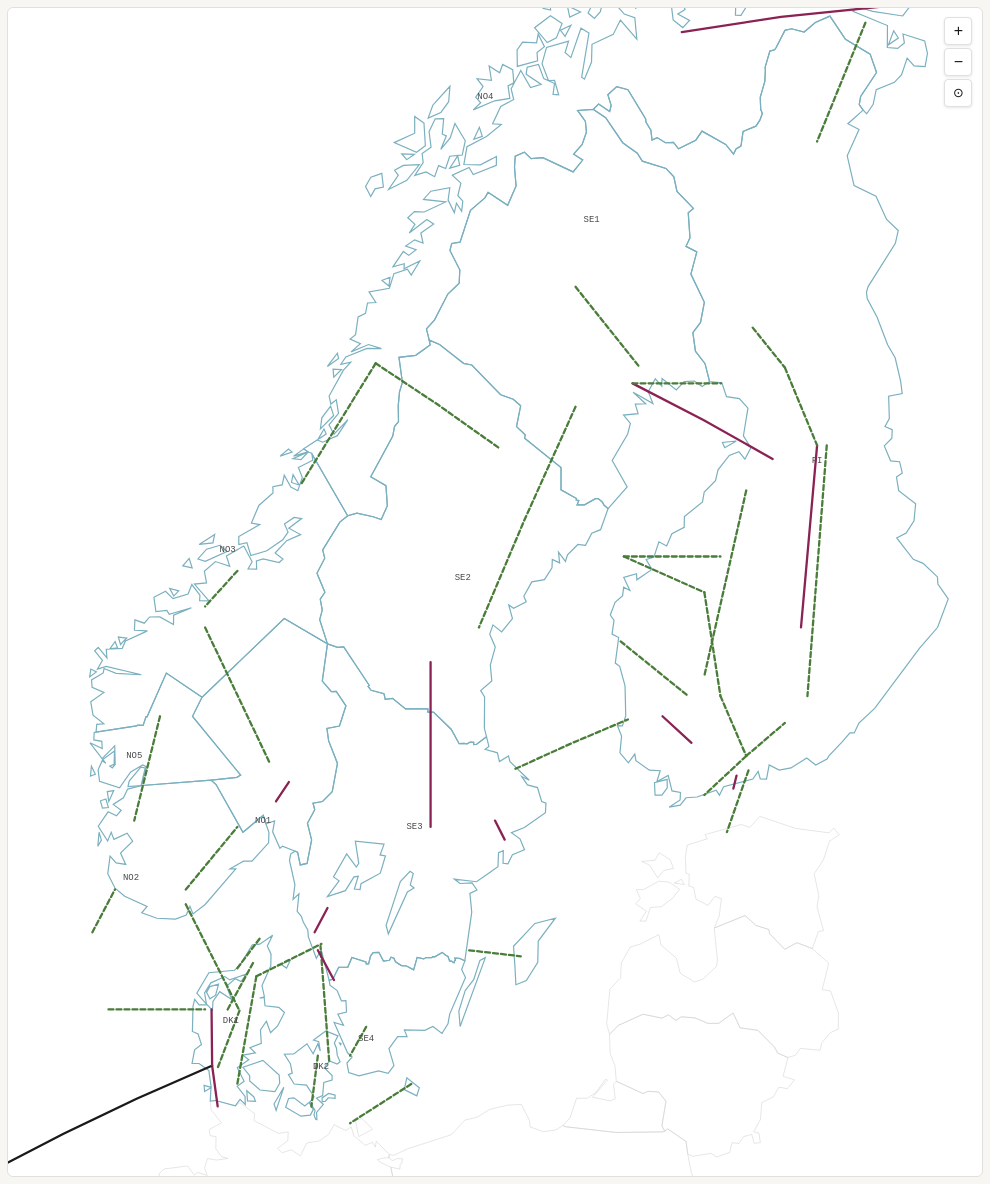
D3 v7 page, settled after 480 driven frames (8 s of simulated time); the page loaded 1 data file(s).


// ═══════════════════════════════════════════════════════════════════════════
// DATA
// ═══════════════════════════════════════════════════════════════════════════

const STATUS_LABEL = {
  commissioned: "Commissioned",
  construction:  "Under construction",
  planned:       "Planned / under consideration",
};
const COUNTRY_LABEL = { CB:"Cross-border", SE:"Sweden", FI:"Finland", NO:"Norway", DK:"Denmark" };
const STATUS_COLOR  = { commissioned:"#1a1a1a", construction:"#8b2254", planned:"#4a7c3a" };

// Zone fill colours (light, distinct per country)
const ZONE_FILL = {
  "SE-SE1":"#c5dff0","SE-SE2":"#b5d5ea","SE-SE3":"#a5cbe4","SE-SE4":"#95c0de",
  "NO-NO1":"#d4ead5","NO-NO2":"#c4e0c5","NO-NO3":"#b4d6b5","NO-NO4":"#a4cca5","NO-NO5":"#c9e5ca",
  "FI":"#fde8c8",
  "DK-DK1":"#f5d5d5","DK-DK2":"#f0c5c5",
};

// Bidding zone label positions
const ZONE_LABELS = [
  {id:"SE1",lon:20.5,lat:67.8},{id:"SE2",lon:16.5,lat:63.2},
  {id:"SE3",lon:15.0,lat:59.5},{id:"SE4",lon:13.5,lat:56.0},
  {id:"NO1",lon:10.3,lat:59.6},{id:"NO2",lon:6.2, lat:58.7},
  {id:"NO3",lon:9.2, lat:63.6},{id:"NO4",lon:17.2,lat:69.2},
  {id:"NO5",lon:6.3, lat:60.6},{id:"FI", lon:27.5,lat:64.8},
  {id:"DK1",lon:9.3, lat:56.3},{id:"DK2",lon:12.1,lat:55.5},
];

// Projects — coordinates corrected from TSO/TYNDP sources
// cost: publicly available estimate in M€ (null = not published per project)
// tyndp: TYNDP 2024 project ID where known
const PROJECTS = [
  // ── Cross-border ────────────────────────────────────────────────────────
  {id:"CB1",  name:"Aurora Line",
   type:"cross-border", status:"construction", country:"CB",
   from:[21.77,65.80], to:[26.12,64.82],
   tech:"AC 400 kV OHL", timeline:"Expected in operation 2025",
   corridor:"SE1 – FI (Svartbyn – Pyhänselkä/Muhos)", tso:"SvK / Fingrid",
   cost:270, tyndp:"111",
   desc:"Third 400 kV AC OHL between Sweden (Svartbyn) and Finland (Pyhänselkä, Muhos). PCI-status. Increases trading capacity and supports power adequacy in Finland. EU grant ~€258 M via CEF."},

  {id:"CB2",  name:"Aurora Line 2",
   type:"cross-border", status:"planned", country:"CB",
   from:[21.5,63.5], to:[24.5,63.5],
   tech:"AC 400 kV OHL", timeline:"Expected in operation 2034",
   corridor:"SE1 – FI", tso:"SvK / Fingrid",
   cost:null, tyndp:"1095",
   desc:"Fourth AC connection between Finland and Sweden. Under bilateral studies and in the European TYNDP process. Not yet in permitting."},

  {id:"CB3",  name:"Svartbyn – Keminmaa reinforcement",
   type:"cross-border", status:"planned", country:"CB",
   from:[21.77,65.80], to:[24.52,65.80],
   tech:"AC 400 kV OHL", timeline:"Expected in operation 2028",
   corridor:"SE1 – FI (Svartbyn – Keminmaa/Viitajärvi)", tso:"SvK / Fingrid",
   cost:null, tyndp:null,
   desc:"Reinforcement of the existing Svartbyn–Keminmaa 400 kV OHL corridor. Separate project from Aurora Line."},

  {id:"CB4",  name:"EstLink 3",
   type:"cross-border", status:"planned", country:"CB",
   from:[25.37,60.38], to:[24.70,59.42],
   tech:"DC HVDC subsea", timeline:"Latter part of 2030s",
   corridor:"FI – EE (Anttila/Porvoo – Tallinn area)", tso:"Fingrid / Elering",
   cost:1000, tyndp:"1094",
   desc:"Third DC link between Finland and Estonia. Includes 400 kV network upgrade and extension to connect the converter station. Total cost estimated >€1 bn (Estonia share ~€600 M)."},

  {id:"CB5",  name:"Fenno-Skan 3",
   type:"cross-border", status:"planned", country:"CB",
   from:[18.135,60.404], to:[21.626,61.152],
   tech:"DC HVDC subsea", timeline:"Planning / under consideration",
   corridor:"SE3 – FI (Dannebo – Rauma area)", tso:"SvK / Fingrid",
   cost:null, tyndp:"239",
   desc:"Renewal of Fenno-Skan 1, which is nearing end of lifetime (~2038). Uses same SE corridor at Dannebo. Bilateral studies ongoing; also in TYNDP 2024 process."},

  {id:"CB6",  name:"Increased capacity Norway – Finland",
   type:"cross-border", status:"planned", country:"CB",
   from:[29.0,70.0], to:[27.5,68.7],
   tech:"220 kV AC (BtB / upgrade under study)", timeline:"Planning / under consideration",
   corridor:"NO4 – FI (Varangerbotn – Ivalo)", tso:"Statnett / Fingrid",
   cost:null, tyndp:"1202",
   desc:"Current 220 kV line between Ivalo (FI) and Varangerbotn (NO) is difficult to control. Solutions include a Back-to-Back HVDC converter or phase-shifting transformer."},

  {id:"CB7",  name:"West Coast project",
   type:"cross-border", status:"construction", country:"CB",
   from:[8.718,55.523], to:[8.890,54.802],
   tech:"AC 400 kV double circuit OHL + UGC", timeline:"Expected in operation 2026",
   corridor:"DK1 – DE (Endrup – Klixbüll)", tso:"Energinet / TenneT",
   cost:null, tyndp:null,
   desc:"New 400 kV double circuit from Endrup (DK) to the Danish/German border near Klixbüll. Increases cross-border capacity from 2,500 MW to 3,500 MW. Closely linked to Viking Link operation."},

  {id:"CB8",  name:"Reinvestment Øresund (System 2)",
   type:"cross-border", status:"planned", country:"CB",
   from:[12.351,55.614], to:[12.083,57.567],
   tech:"AC 400 kV", timeline:"Construction from 2026, commissioning late 2026",
   corridor:"DK2 – SE3/SE4 (Ishøj – Lindome)", tso:"Energinet / SvK",
   cost:null, tyndp:null,
   desc:"Reinvestment of the 400 kV Øresund connection. Runs from Ishøj (DK, Zealand) to Lindome (SE, Gothenburg area). Construction starts early 2026; commissioning late 2026."},

  {id:"CB9",  name:"Reinvestment Skagerrak 1&2",
   type:"cross-border", status:"planned", country:"CB",
   from:[7.899,58.260], to:[9.567,56.479],
   tech:"DC HVDC (reinvestment)", timeline:"Planning / under consideration",
   corridor:"NO1 – DK1 (Kristiansand/Holen – Tjele)", tso:"Statnett / Energinet",
   cost:null, tyndp:null,
   desc:"Possible reinvestment of Skagerrak 1 and 2 (Kristiansand/Holen NO to Tjele DK), approaching end of technical lifetime. Requires approval from energy authorities in both countries."},

  {id:"CB10", name:"Reinvestment Konti-Skan",
   type:"cross-border", status:"planned", country:"CB",
   from:[10.090,57.063], to:[12.111,57.607],
   tech:"DC HVDC 1,000 MW (new cable)", timeline:"FID expected 2026/2027",
   corridor:"DK1 – SE3 (Vester Hassing – Lindome)", tso:"SvK / Energinet",
   cost:null, tyndp:"1097",
   desc:"Renewal of Konti-Skan 1 and 2 with a new 1,000 MW cable (Konti-Skan Connect REI). Danish side: Vester Hassing (near Aalborg). Swedish side: Lindome. Route studies and cost determination in progress; FID expected 2026/2027."},

  {id:"CB11", name:"Viking Link",
   type:"cross-border", status:"commissioned", country:"CB",
   from:[8.710,55.523], to:[-0.221,52.930],
   tech:"DC HVDC 1,400 MW subsea", timeline:"In operation from late 2023",
   corridor:"DK1 – GB (Revsing – Bicker Fen)", tso:"Energinet",
   cost:1800, tyndp:null,
   desc:"1,400 MW HVDC subsea cable from Revsing (DK, western Jutland) to Bicker Fen (GB, Lincolnshire). 740 km cable, longest HVDC interconnector globally at commissioning. Total cost ~€1.8 bn (2016 estimate)."},

  {id:"CB12", name:"Bornholm Energy Island",
   type:"cross-border", status:"planned", country:"CB",
   from:[14.9,55.2], to:[13.0,54.5],
   tech:"Hybrid offshore (3 GW)", timeline:"Under consideration",
   corridor:"DK – DE (Baltic Sea)", tso:"Energinet / 50Hertz",
   cost:650, tyndp:"1106",
   desc:"Joint offshore project to connect 3 GW Baltic Sea offshore wind to Danish and German markets. NKT cable contract alone €650 M. Next phase pending Danish-German government dialogue on legal framework."},

  {id:"CB13", name:"North Sea Energy Island",
   type:"cross-border", status:"planned", country:"CB",
   from:[5.5,56.5], to:[8.5,56.5],
   tech:"Offshore energy hub (up to 10 GW)", timeline:"No firm commissioning date",
   corridor:"North Sea – DK + neighbouring countries", tso:"Energinet",
   cost:28000, tyndp:"335",
   desc:"Artificial energy island in the North Sea for up to 10 GW offshore wind with multiple international connections. Full build-out estimated ~€28 bn (Danish Energy Agency). Legal framework still being established."},

  {id:"CB14", name:"Upgrade power line NO – SE",
   type:"cross-border", status:"planned", country:"CB",
   from:[13.794,66.054], to:[17.616,64.967],
   tech:"220 → 420 kV AC upgrade (OHL)", timeline:"Under consideration",
   corridor:"NO4 – SE2 (Nedre Røssåga – Grundfors)", tso:"SvK / Statnett",
   cost:null, tyndp:null,
   desc:"Upgrading the existing 220 kV OHL from Nedre Røssåga (Hemnes, NO) to Grundfors (Storuman, SE) to 420 kV. Significant benefits in all scenarios; bilateral studies continuing."},

  {id:"CB15", name:"Hybrid connections (offshore wind)",
   type:"cross-border", status:"planned", country:"CB",
   from:[5.0,57.8], to:[5.7,58.5],
   tech:"HVDC hybrid (2.8 GW offshore)", timeline:"Under consideration",
   corridor:"North Sea – NO2", tso:"Statnett",
   cost:null, tyndp:null,
   desc:"Investigation of hybrid connections for 2.8 GW offshore wind in southern North Sea combined with planned onshore reinforcements in NO2."},

  // ── Sweden ───────────────────────────────────────────────────────────────
  {id:"S1", name:"Nord-Syd",
   type:"national", status:"construction", country:"SE",
   from:[15.5,62.0], to:[15.5,59.5],
   tech:"AC 400 kV (replaces 220 kV)", timeline:"In operation 2027–2040 (phased)",
   corridor:"SE2 – SE3", tso:"Svenska Kraftnät",
   cost:null, tyndp:null,
   desc:"~50 sub-projects increasing SE2–SE3 capacity from 7,300 MW to over 10,000 MW. Includes ~2,000 km OHL and 35 substations."},

  {id:"S2", name:"Stockholms Ström & Stockholm Väst",
   type:"national", status:"construction", country:"SE",
   from:[17.8,59.3], to:[17.5,59.6],
   tech:"AC 400 kV", timeline:"Projects online through 2031",
   corridor:"SE3 – Stockholm area", tso:"Svenska Kraftnät",
   cost:null, tyndp:null,
   desc:"Series of projects to reinforce and reinvest the larger Stockholm area, replacing 220 kV with 400 kV lines."},

  {id:"S3", name:"Gotlandsförbindelsen",
   type:"national", status:"planned", country:"SE",
   from:[16.7,57.5], to:[18.3,57.4],
   tech:"AC 220 kV double circuit OHL", timeline:"Expected in operation 2031–2032",
   corridor:"SE3 mainland (Misterhult) – Gotland (Stenkumla)", tso:"Svenska Kraftnät",
   cost:null, tyndp:null,
   desc:"New 220 kV double circuit AC lines to mainland Sweden and Gotland. Seeking permission."},

  {id:"S4", name:"Göteborg Norr",
   type:"national", status:"construction", country:"SE",
   from:[11.9,57.8], to:[12.3,58.2],
   tech:"AC 400 kV OHL", timeline:"In operation 2026–2038",
   corridor:"SE3 – Gothenburg north", tso:"Svenska Kraftnät",
   cost:null, tyndp:null,
   desc:"Reinvestment and reinforcement with 400 kV AC lines. Increases capacity to the west of Sweden in SE3."},

  {id:"S5", name:"Västkustpaketet",
   type:"national", status:"construction", country:"SE",
   from:[12.0,57.5], to:[12.5,57.0],
   tech:"AC 400 kV", timeline:"In operation 2025–2031",
   corridor:"SE3 – west coast", tso:"Svenska Kraftnät",
   cost:null, tyndp:null,
   desc:"Connects new production sources and remedies limits on east-west power flows on the Swedish west coast."},

  {id:"S6", name:"Skåne",
   type:"national", status:"planned", country:"SE",
   from:[13.5,56.2], to:[13.0,55.7],
   tech:"AC 400 kV", timeline:"In operation 2038",
   corridor:"SE4 – Malmö / northern Skåne", tso:"Svenska Kraftnät",
   cost:null, tyndp:null,
   desc:"Three investment packages increasing renewable connection, redundancy around Malmö, and capacity towards continental interconnectors."},

  {id:"S7", name:"SE1 reinforcements",
   type:"national", status:"planned", country:"SE",
   from:[20.0,67.0], to:[22.0,66.0],
   tech:"AC 400 kV", timeline:"Seeking permission",
   corridor:"SE1 – internal", tso:"Svenska Kraftnät",
   cost:null, tyndp:null,
   desc:"Internal reinforcements in SE1 to connect new industrial consumers in northern Sweden."},

  {id:"S8", name:"SE1 – SE2 reinforcement",
   type:"national", status:"planned", country:"SE",
   from:[20.0,65.5], to:[17.0,62.5],
   tech:"AC 400 kV double circuit OHL, 250 km", timeline:"Expected in operation 2035",
   corridor:"SE1 – SE2", tso:"Svenska Kraftnät",
   cost:null, tyndp:null,
   desc:"Reinvestment and reinforcement of 250 km double circuit 400 kV OHL between SE1 and SE2. Under consideration."},

  // ── Finland ──────────────────────────────────────────────────────────────
  {id:"F1",  name:"Huittinen – Forssa",
   type:"national", status:"construction", country:"FI",
   from:[22.7,61.2], to:[23.6,60.8],
   tech:"AC 400 kV OHL", timeline:"Expected in operation 2025",
   corridor:"Western Finland", tso:"Fingrid",
   cost:null, tyndp:null,
   desc:"New 400 kV OHL between Huittinen and Forssa. Improves reliability and transmission capacity in western Finland."},

  {id:"F2",  name:"Reinforcement of Lake Line",
   type:"national", status:"construction", country:"FI",
   from:[27.5,65.0], to:[27.0,62.5],
   tech:"AC 400 kV single circuit OHL, 300 km", timeline:"Expected in operation 2026",
   corridor:"Northern Finland (Nuojuankangas – Huutokoski)", tso:"Fingrid",
   cost:null, tyndp:null,
   desc:"New 300 km 400 kV AC single circuit OHL. Series compensated."},

  {id:"F3",  name:"Helsinki 400 kV cable",
   type:"national", status:"construction", country:"FI",
   from:[25.0,60.3], to:[24.9,60.1],
   tech:"AC 400 kV cable", timeline:"Expected in operation 2026",
   corridor:"Southern Finland – Helsinki area", tso:"Fingrid",
   cost:null, tyndp:null,
   desc:"New 400 kV AC cable connection improving reliability and transmission capacity in southern Finland."},

  {id:"F4",  name:"Herva – Nuojuankangas",
   type:"national", status:"planned", country:"FI",
   from:[26.5,66.0], to:[27.5,65.0],
   tech:"AC 400 kV OHL", timeline:"Expected in operation 2027",
   corridor:"Northern Finland (P0 cut area)", tso:"Fingrid",
   cost:null, tyndp:null,
   desc:"New 400 kV AC OHL between Herva and Nuojuankangas over the P0 cut. Series compensated."},

  {id:"F5",  name:"Jylkkä – Alajärvi",
   type:"national", status:"planned", country:"FI",
   from:[21.5,63.5], to:[24.0,63.0],
   tech:"AC 400 kV double circuit OHL, 150 km", timeline:"Expected in operation 2028",
   corridor:"Western coast – Central Finland", tso:"Fingrid",
   cost:null, tyndp:null,
   desc:"150 km 400 kV double circuit AC OHL from western coast to central Finland. Partly series compensated."},

  {id:"F6",  name:"Kristiinankaupunki – Nokia",
   type:"national", status:"planned", country:"FI",
   from:[21.4,62.3], to:[23.5,61.5],
   tech:"AC 400 kV OHL", timeline:"Expected in operation 2029",
   corridor:"SW Finland coast – Nokia", tso:"Fingrid",
   cost:null, tyndp:null,
   desc:"New 400 kV connection. Wind power increasing on western coast; consumption increasing in capital area."},

  {id:"F7",  name:"Alajärvi – Toivila",
   type:"national", status:"planned", country:"FI",
   from:[24.0,63.0], to:[24.5,61.5],
   tech:"AC 400 kV single circuit OHL, 150 km", timeline:"Expected in operation 2028",
   corridor:"Central Finland – Tampere area", tso:"Fingrid",
   cost:null, tyndp:null,
   desc:"150 km single circuit 400 kV OHL from Alajärvi to Toivila. Extension of Jylkkä–Alajärvi. Partly series compensated."},

  {id:"F8",  name:"Toivila – Hikiä",
   type:"national", status:"planned", country:"FI",
   from:[24.5,61.5], to:[25.3,60.6],
   tech:"AC 400 kV double circuit OHL, 130 km", timeline:"Expected in operation 2028",
   corridor:"Tampere area – Southern Finland", tso:"Fingrid",
   cost:null, tyndp:null,
   desc:"400 kV double circuit AC OHL of 130 km from Toivila substation to Hikiä substation."},

  {id:"F9",  name:"Reinforcement of Forest Line",
   type:"national", status:"planned", country:"FI",
   from:[27.8,65.0], to:[27.2,61.5],
   tech:"AC 400 kV single circuit OHL, 300 km", timeline:"Expected in operation 2030",
   corridor:"Northern – Southern Finland (Forest Line corridor)", tso:"Fingrid",
   cost:null, tyndp:null,
   desc:"300 km 400 kV single circuit AC OHL parallel to the existing Forest Line. Series compensated."},

  {id:"F10", name:"Hikiä – Anttila – Länsisalmi",
   type:"national", status:"planned", country:"FI",
   from:[25.3,60.6], to:[26.5,61.1],
   tech:"AC 400 kV OHL", timeline:"Expected in operation 2030",
   corridor:"Southern Finland", tso:"Fingrid",
   cost:null, tyndp:null,
   desc:"400 kV AC OHL improving reliability and transmission capacity in southern Finland."},

  {id:"F11", name:"Hikiä – Kynnar – Inkoo",
   type:"national", status:"planned", country:"FI",
   from:[25.3,60.6], to:[24.0,60.0],
   tech:"AC 400 kV single circuit OHL, 100 km", timeline:"Expected in operation 2031",
   corridor:"Southern Finland coast (Hikiä – Inkoo)", tso:"Fingrid",
   cost:null, tyndp:null,
   desc:"100 km single circuit 400 kV OHL reinforcing capacity for EstLink 3 and new industrial green investments."},

  {id:"F12", name:"Ridge Line",
   type:"national", status:"planned", country:"FI",
   from:[25.3,64.4], to:[24.0,61.8],
   tech:"AC 400 kV double circuit OHL, 450 km", timeline:"Expected in operation 2032",
   corridor:"Kainuu (Höyttikangas) – Central Finland (Pysäysperä)", tso:"Fingrid",
   cost:null, tyndp:null,
   desc:"450 km 400 kV double circuit AC OHL from Höyttikangas (Kainuu) to Pysäysperä. One of the largest Finnish grid investments."},

  {id:"F13", name:"Petäjäskoski – Herva",
   type:"national", status:"planned", country:"FI",
   from:[25.5,66.5], to:[26.5,66.0],
   tech:"AC 400 kV OHL", timeline:"Expected in operation 2032",
   corridor:"Northern Finland (P0 cut area)", tso:"Fingrid",
   cost:null, tyndp:null,
   desc:"New 400 kV AC OHL between Petäjäskoski and Herva over the P0 cut in northern Finland."},

  // ── Norway ───────────────────────────────────────────────────────────────
  {id:"N1", name:"Finnmark",
   type:"national", status:"construction", country:"NO",
   from:[23.3,69.9], to:[29.5,70.17],
   tech:"AC 420 kV OHL", timeline:"Skaidi–Hammerfest under construction; rest under application",
   corridor:"NO4 – Eastern Finnmark (Skillemoen – Varangerbotn)", tso:"Statnett",
   cost:null, tyndp:null,
   desc:"Extension of 420 kV grid across eastern Finnmark. Skaidi–Hammerfest under construction; permission sought for Skaidi–Lebesby–Varangerbotn. Enables new consumption and production in Finnmark."},

  {id:"N2", name:"Namos/Tunnsjedal – Nedre Røssåga",
   type:"national", status:"planned", country:"NO",
   from:[11.5,64.5], to:[13.794,66.054],
   tech:"AC 420 kV OHL", timeline:"Planned / under consideration",
   corridor:"NO3 – NO4 (Namsos – Nedre Røssåga)", tso:"Statnett",
   cost:null, tyndp:null,
   desc:"Replacing the current 300 kV line between Verdal and Tunnsjedal with a new 420 kV line. Increases north-south capacity."},

  {id:"N3", name:"Through Mid-Norway",
   type:"national", status:"planned", country:"NO",
   from:[9.5,63.3], to:[8.5,62.8],
   tech:"AC 420 kV OHL", timeline:"Under planning",
   corridor:"NO3 (Åfjord – Snilldal – Surna – Viklandet)", tso:"Statnett",
   cost:null, tyndp:null,
   desc:"New 420 kV lines in Mid Norway to facilitate new wind production and increased consumption."},

  {id:"N4", name:"Western Norway",
   type:"national", status:"planned", country:"NO",
   from:[7.1,61.2], to:[6.3,59.6],
   tech:"AC 420 kV (voltage upgrade)", timeline:"Sub-projects in different phases",
   corridor:"NO5 – Sogndal to Sauda", tso:"Statnett",
   cost:null, tyndp:null,
   desc:"Voltage upgrades to 420 kV from Sogndal to Sauda. Increases north-south capacity and facilitates connections in Bergen and Haugesund areas."},

  {id:"N5", name:"South – Eastern corridor",
   type:"national", status:"planned", country:"NO",
   from:[7.9,58.5], to:[9.5,59.5],
   tech:"AC 420 kV OHL", timeline:"Planned / under consideration",
   corridor:"NO2 – NO1 (Arendal area – Grenland)", tso:"Statnett",
   cost:null, tyndp:null,
   desc:"New 420 kV line from Kristiansand/Arendal area to Grenland, increasing capacity between southern and eastern Norway."},

  {id:"N6", name:"Greater Oslo",
   type:"national", status:"construction", country:"NO",
   from:[10.7,59.9], to:[11.1,60.2],
   tech:"AC 420 kV OHL + cable (renewal)", timeline:"Sub-projects through 2032",
   corridor:"NO1 – Oslo area", tso:"Statnett",
   cost:null, tyndp:null,
   desc:"Renewal and voltage upgrade of transmission lines, cables and stations in Greater Oslo. Increases capacity for consumption and transit."},

  {id:"N7", name:"Mid-Norway – Oslo",
   type:"national", status:"planned", country:"NO",
   from:[8.5,62.5], to:[10.5,60.5],
   tech:"AC 420 kV (voltage upgrade)", timeline:"Planned / under consideration",
   corridor:"NO3 – NO1 (Sunndalsøra – Oslo)", tso:"Statnett",
   cost:null, tyndp:null,
   desc:"Voltage upgrade from Sunndalsøra to Oslo area. Increases north-south capacity and enables new consumption and local production."},

  // ── Denmark ──────────────────────────────────────────────────────────────
  {id:"D1", name:"Idomlund – Endrup & Vestjylland",
   type:"national", status:"construction", country:"DK",
   from:[8.7,56.5], to:[8.718,55.523],
   tech:"AC 400 kV double circuit OHL (partly UGC)", timeline:"Expected in operation 2026 (400 kV) / 2028 (150 kV)",
   corridor:"DK1 – Western/Mid Jutland", tso:"Energinet",
   cost:null, tyndp:null,
   desc:"New 400 kV double circuit from Idomlund to Endrup. Collects renewable production in Western and Mid Jutland for national and cross-border export."},

  {id:"D2", name:"Nyt Elnet Aarhus – Aabenraa",
   type:"national", status:"planned", country:"DK",
   from:[10.09,57.06], to:[9.5,55.2],
   tech:"AC 400 kV double circuit OHL (upgrade)", timeline:"Expected in operation 2033",
   corridor:"DK1 – Trige/Aarhus to Kassø/Aabenraa", tso:"Energinet",
   cost:null, tyndp:null,
   desc:"Upgrade of existing 400 kV OHL to double circuit between Kassø and Trige. Grid acceleration area connecting renewables with areas of high demand."},

  {id:"D3", name:"Nyt Elnet Midtjylland – Vendsyssel",
   type:"national", status:"planned", country:"DK",
   from:[9.2,56.5], to:[10.0,57.3],
   tech:"AC 400 kV double circuit OHL (upgrade)", timeline:"Expected in operation 2036",
   corridor:"DK1 – Tjele to Vendsyssel", tso:"Energinet",
   cost:null, tyndp:null,
   desc:"New 400 kV double circuit OHL between Tjele–Ferslev and Trige–Ferslev. Transports renewable production from Northern Jutland to demand and interconnectors."},

  {id:"D4", name:"Ny Netstruktur i Nordjylland",
   type:"national", status:"planned", country:"DK",
   from:[9.5,57.2], to:[10.2,57.7],
   tech:"AC 150 kV reinforcement", timeline:"Expected in operation 2031",
   corridor:"DK1 – Northern Jutland", tso:"Energinet",
   cost:null, tyndp:null,
   desc:"Reinforcing the 150 kV grid in northwest Jutland. Grid acceleration area transporting renewables from Northern Jutland to demand and interconnectors."},

  {id:"D5", name:"Grønt net Sjælland – Lolland/Falster",
   type:"national", status:"planned", country:"DK",
   from:[12.0,55.7], to:[11.8,54.8],
   tech:"AC 400 kV", timeline:"Expected in operation mid-2030s",
   corridor:"DK2 – Copenhagen to Lolland-Falster", tso:"Energinet",
   cost:null, tyndp:null,
   desc:"Upgrading and expanding the 400 kV grid between Copenhagen area and Lolland-Falster. Transports renewable production to Copenhagen and Sweden."},

  {id:"D6", name:"Substations Kassø, Tjele, Revsing",
   type:"national", status:"planned", country:"DK",
   from:[8.9,55.5], to:[9.567,56.479],
   tech:"Substation upgrades", timeline:"Expected in operation mid-2030s",
   corridor:"DK1 – multiple locations in Jutland", tso:"Energinet",
   cost:null, tyndp:null,
   desc:"Reinvestments and upgrading of larger substations at Kassø, Tjele and Revsing to meet requirements from renewable production connections."},
];

// ═══════════════════════════════════════════════════════════════════════════
// STATE
// ═══════════════════════════════════════════════════════════════════════════

const filters = { status:"all", type:"all", country:"all" };
let selectedId = null, sortCol = "id", sortDir = "asc", linesSel = null;

function visible(p) {
  if (filters.status  !== "all" && p.status  !== filters.status)  return false;
  if (filters.type    !== "all" && p.type    !== filters.type)    return false;
  if (filters.country !== "all" && p.country !== filters.country) return false;
  return true;
}

function fmtCost(c) {
  if (c == null) return null;
  if (c >= 1000) return (c/1000).toFixed(1).replace(/\.0$/,"") + " bn€ (est.)";
  return c + " M€ (est.)";
}

// ═══════════════════════════════════════════════════════════════════════════
// DETAIL PANEL
// ═══════════════════════════════════════════════════════════════════════════

function showDetail(p) {
  selectedId = p.id;
  document.getElementById("d-id").textContent       = p.id;
  document.getElementById("d-name").textContent     = p.name;
  document.getElementById("d-corridor").textContent = p.corridor;
  document.getElementById("d-tech").textContent     = p.tech;
  document.getElementById("d-timeline").textContent = p.timeline;
  document.getElementById("d-tso").textContent      = p.tso;
  document.getElementById("d-tyndp").textContent    = p.tyndp || "—";
  document.getElementById("d-desc").textContent     = p.desc;
  const badge = document.getElementById("d-badge");
  badge.textContent = STATUS_LABEL[p.status];
  badge.className   = "status-badge " + p.status;
  const costEl = document.getElementById("d-cost");
  const costStr = fmtCost(p.cost);
  if (costStr) {
    document.getElementById("d-cost-val").textContent = costStr;
    costEl.style.display = "block";
  } else {
    costEl.style.display = "none";
  }
  document.getElementById("detail-panel").classList.add("open");
  document.getElementById("map-layout").classList.add("panel-open");
  if (linesSel) linesSel.classed("selected", d => d.properties.id === p.id);
  document.querySelectorAll("tr[data-id]").forEach(tr =>
    tr.classList.toggle("selected", tr.dataset.id === p.id));
}

function closeDetail() {
  selectedId = null;
  document.getElementById("detail-panel").classList.remove("open");
  document.getElementById("map-layout").classList.remove("panel-open");
  if (linesSel) linesSel.classed("selected", false);
  document.querySelectorAll("tr[data-id]").forEach(tr => tr.classList.remove("selected"));
}

document.getElementById("detail-close").addEventListener("click", closeDetail);

// ═══════════════════════════════════════════════════════════════════════════
// FILTERS
// ═══════════════════════════════════════════════════════════════════════════

document.getElementById("filters").addEventListener("click", e => {
  const btn = e.target.closest(".pill");
  if (!btn) return;
  const f = btn.dataset.f, v = btn.dataset.v;
  filters[f] = v;
  document.querySelectorAll(`[data-f="${f}"].pill`).forEach(b => b.classList.remove("active"));
  btn.classList.add("active");
  if (linesSel) linesSel.style("opacity", d => visible(d.properties) ? 1 : 0.07);
  renderTable();
});

// ═══════════════════════════════════════════════════════════════════════════
// TABLE
// ═══════════════════════════════════════════════════════════════════════════

function renderTable() {
  sortCol = document.getElementById("sort-col").value;
  sortDir = document.getElementById("sort-dir").value;
  const rows = PROJECTS.filter(visible).sort((a, b) => {
    const av = a[sortCol] ?? "", bv = b[sortCol] ?? "";
    const cmp = String(av).localeCompare(String(bv), undefined, {numeric:true});
    return sortDir === "asc" ? cmp : -cmp;
  });
  document.getElementById("table-body").innerHTML = rows.map(p => `
    <tr data-id="${p.id}" class="${selectedId === p.id ? "selected" : ""}">
      <td class="td-id">${p.id}</td>
      <td>${p.name}</td>
      <td><span class="sdot ${p.status}"></span>${STATUS_LABEL[p.status]}</td>
      <td>${COUNTRY_LABEL[p.country]}</td>
      <td style="font-size:0.8em">${p.tech}</td>
      <td style="font-size:0.8em">${p.timeline}</td>
      <td class="td-cost">${fmtCost(p.cost) ?? "—"}</td>
    </tr>
  `).join("");
  document.querySelectorAll("tr[data-id]").forEach(tr =>
    tr.addEventListener("click", () => {
      const p = PROJECTS.find(x => x.id === tr.dataset.id);
      if (p) showDetail(p);
    }));
}

document.getElementById("sort-col").addEventListener("change", renderTable);
document.getElementById("sort-dir").addEventListener("change", renderTable);

document.querySelectorAll("th[data-col]").forEach(th => {
  th.addEventListener("click", () => {
    const col = th.dataset.col;
    sortDir = (sortCol === col && sortDir === "asc") ? "desc" : "asc";
    sortCol = col;
    document.getElementById("sort-col").value = col;
    document.getElementById("sort-dir").value = sortDir;
    document.querySelectorAll("th[data-col]").forEach(h => h.classList.remove("active"));
    th.classList.add("active");
    renderTable();
  });
});

// ═══════════════════════════════════════════════════════════════════════════
// MAP
// ═══════════════════════════════════════════════════════════════════════════

const NORDIC_ZONE_IDS = new Set([
  "SE-SE1","SE-SE2","SE-SE3","SE-SE4",
  "NO-NO1","NO-NO2","NO-NO3","NO-NO4","NO-NO5","FI","DK-DK1","DK-DK2"
]);

async function initMap() {
  const container = document.getElementById("map-container");
  const W = container.offsetWidth || 700;
  const H = Math.round(W * 1.2);
  container.innerHTML = "";

  const svg = d3.select(container).append("svg")
    .attr("viewBox", `0 0 ${W} ${H}`)
    .attr("width", "100%");

  // All map content in one group so zoom transforms everything together
  const mapGroup = svg.append("g");

  // Projection: scale so 29° longitude (lon 3–32) fills SVG width with 20px padding.
  // fitExtent is not used — it misidentifies the winding of a simple rectangular bbox
  // polygon as covering the complement (rest of world), giving the default globe scale.
  const scale = (W - 40) / (29 * Math.PI / 180);
  const proj = d3.geoMercator()
    .scale(scale)
    .center([17.5, 63])   // centre of Nordic bidding zone region
    .translate([W / 2, H / 2]);
  const path = d3.geoPath().projection(proj);

  // Load zone polygons
  let zones;
  try {
    zones = await d3.json("nordic-zones.geojson");
  } catch(e) {
    container.innerHTML = '<div style="padding:2rem;color:#666">Map failed to load. Check your network connection.</div>';
    return;
  }

  // Bidding zone outlines only — no fills to avoid misalignment with base geography
  mapGroup.append("g").selectAll("path")
    .data(zones.features)
    .join("path")
    .attr("d", path)
    .attr("fill", "none")
    .attr("stroke", d => NORDIC_ZONE_IDS.has(d.id) ? "#7ab0bf" : "#ccc")
    .attr("stroke-width", d => NORDIC_ZONE_IDS.has(d.id) ? 1.2 : 0.5);

  // Project features
  const features = PROJECTS.map(p => ({
    type:"Feature", properties:p,
    geometry:{type:"LineString", coordinates:[p.from, p.to]}
  }));

  // Visible lines
  linesSel = mapGroup.append("g").selectAll("path")
    .data(features).join("path")
    .attr("class", d => "project-line status-" + d.properties.status)
    .attr("d", path)
    .attr("stroke", d => STATUS_COLOR[d.properties.status])
    .attr("stroke-width", 2.3)
    .attr("stroke-dasharray", d => d.properties.status === "planned" ? "5,3" : null)
    .attr("pointer-events","none");

  // Tooltip
  const tt = d3.select("#tooltip");

  // Hit areas
  mapGroup.append("g").selectAll("path")
    .data(features).join("path")
    .attr("class","project-hit")
    .attr("d", path)
    .on("mousemove", (event, d) => {
      const p = d.properties;
      const costStr = fmtCost(p.cost);
      tt.style("display","block")
        .style("left",(event.clientX+14)+"px")
        .style("top",(event.clientY-28)+"px")
        .html(`<div class="tt-id">${p.id}</div>
               <div class="tt-name">${p.name}</div>
               <div class="tt-status" style="color:${STATUS_COLOR[p.status]}">${STATUS_LABEL[p.status]}</div>
               ${costStr ? `<div class="tt-cost">${costStr}</div>` : ""}`);
    })
    .on("mouseleave", () => tt.style("display","none"))
    .on("click", (event, d) => {
      event.stopPropagation();
      showDetail(d.properties);
      renderTable();
    });

  // Zone labels
  mapGroup.append("g").selectAll("text")
    .data(ZONE_LABELS).join("text")
    .attr("class","zone-label")
    .attr("x", d => proj([d.lon,d.lat])[0])
    .attr("y", d => proj([d.lon,d.lat])[1])
    .text(d => d.id);

  // Zoom behaviour (scroll, pinch, drag)
  const zoom = d3.zoom()
    .scaleExtent([0.5, 10])
    .on("zoom", event => mapGroup.attr("transform", event.transform));
  svg.call(zoom);

  // Zoom buttons
  const ctrl = document.createElement("div");
  ctrl.className = "zoom-controls";
  ctrl.innerHTML =
    `<button class="zoom-btn" id="z-in"  title="Zoom in">+</button>` +
    `<button class="zoom-btn" id="z-out" title="Zoom out">−</button>` +
    `<button class="zoom-btn" id="z-rst" title="Reset view" style="font-size:0.8rem">⊙</button>`;
  container.appendChild(ctrl);
  d3.select("#z-in") .on("click", () => svg.transition().duration(300).call(zoom.scaleBy, 1.6));
  d3.select("#z-out").on("click", () => svg.transition().duration(300).call(zoom.scaleBy, 1/1.6));
  d3.select("#z-rst").on("click", () => svg.transition().duration(400).call(zoom.transform, d3.zoomIdentity));

  svg.on("click", () => closeDetail());
}

initMap().catch(e => {
  const c = document.getElementById("map-container");
  c.innerHTML = `<div style="padding:2rem;color:#c00;font-size:0.85em">
    <strong>Map error:</strong> ${e.message}<br>
    <small style="opacity:0.7">${e.stack ? e.stack.split('\n').slice(0,3).join('<br>') : ''}</small>
  </div>`;
});
renderTable();


### data: nordic-zones.geojson
{
 "type": "FeatureCollection",
 "features": [
  {
   "type": "Feature",
   "properties": {
    "zoneName": "SE-SE4",
    "countryKey": "SE",
    "countryName": "Sweden"
   },
   "geometry": {
    "type": "MultiPolygon",
    "coordinates": "[... 3 items]"
   },
   "id": "SE-SE4"
  },
  {
   "type": "Feature",
   "properties": {
    "zoneName": "SE-SE3",
    "countryKey": "SE",
    "countryName": "Sweden"
   },
   "geometry": {
    "type": "MultiPolygon",
    "coordinates": "[... 2 items]"
   },
   "id": "SE-SE3"
  },
  {
   "type": "Feature",
   "properties": {
    "zoneName": "SE-SE2",
    "countryKey": "SE",
    "countryName": "Sweden"
   },
   "geometry": {
    "type": "MultiPolygon",
    "coordinates": "[... 1 items]"
   },
   "id": "SE-SE2"
  },
  {
   "type": "Feature",
   "properties": {
    "zoneName": "SE-SE1",
    "countryKey": "SE",
    "countryName": "Sweden"
   },
   "geometry": {
    "type": "MultiPolygon",
    "coordinates": "[... 1 items]"
   },
   "id": "SE-SE1"
  },
  {
   "type": "Feature",
   "properties": {
    "zoneName": "BE",
    "countryKey": "BE",
    "countryName": "Belgium"
   },
   "geometry": {
    "type": "MultiPolygon",
    "coordinates": "[... 1 items]"
   },
   "id": "BE"
  },
  {
   "type": "Feature",
   "properties": {
    "zoneName": "DE",
    "countryKey": "DE",
    "countryName": "Germany"
   },
   "geometry": {
    "type": "MultiPolygon",
    "coordinates": "[... 2 items]"
   },
   "id": "DE"
  },
  {
   "type": "Feature",
   "properties": {
    "zoneName": "DK-DK1",
    "countryKey": "DK",
    "countryName": "Denmark"
   },
   "geometry": {
    "type": "MultiPolygon",
    "coordinates": "[... 6 items]"
   },
   "id": "DK-DK1"
  },
  {
   "type": "Feature",
   "properties": {
    "zoneName": "DK-DK2",
    "countryKey": "DK",
    "countryName": "Denmark"
   },
   "geometry": {
    "type": "MultiPolygon",
    "coordinates": "[... 4 items]"
   },
   "id": "DK-DK2"
  },
  "... 14 more items"
 ]
}